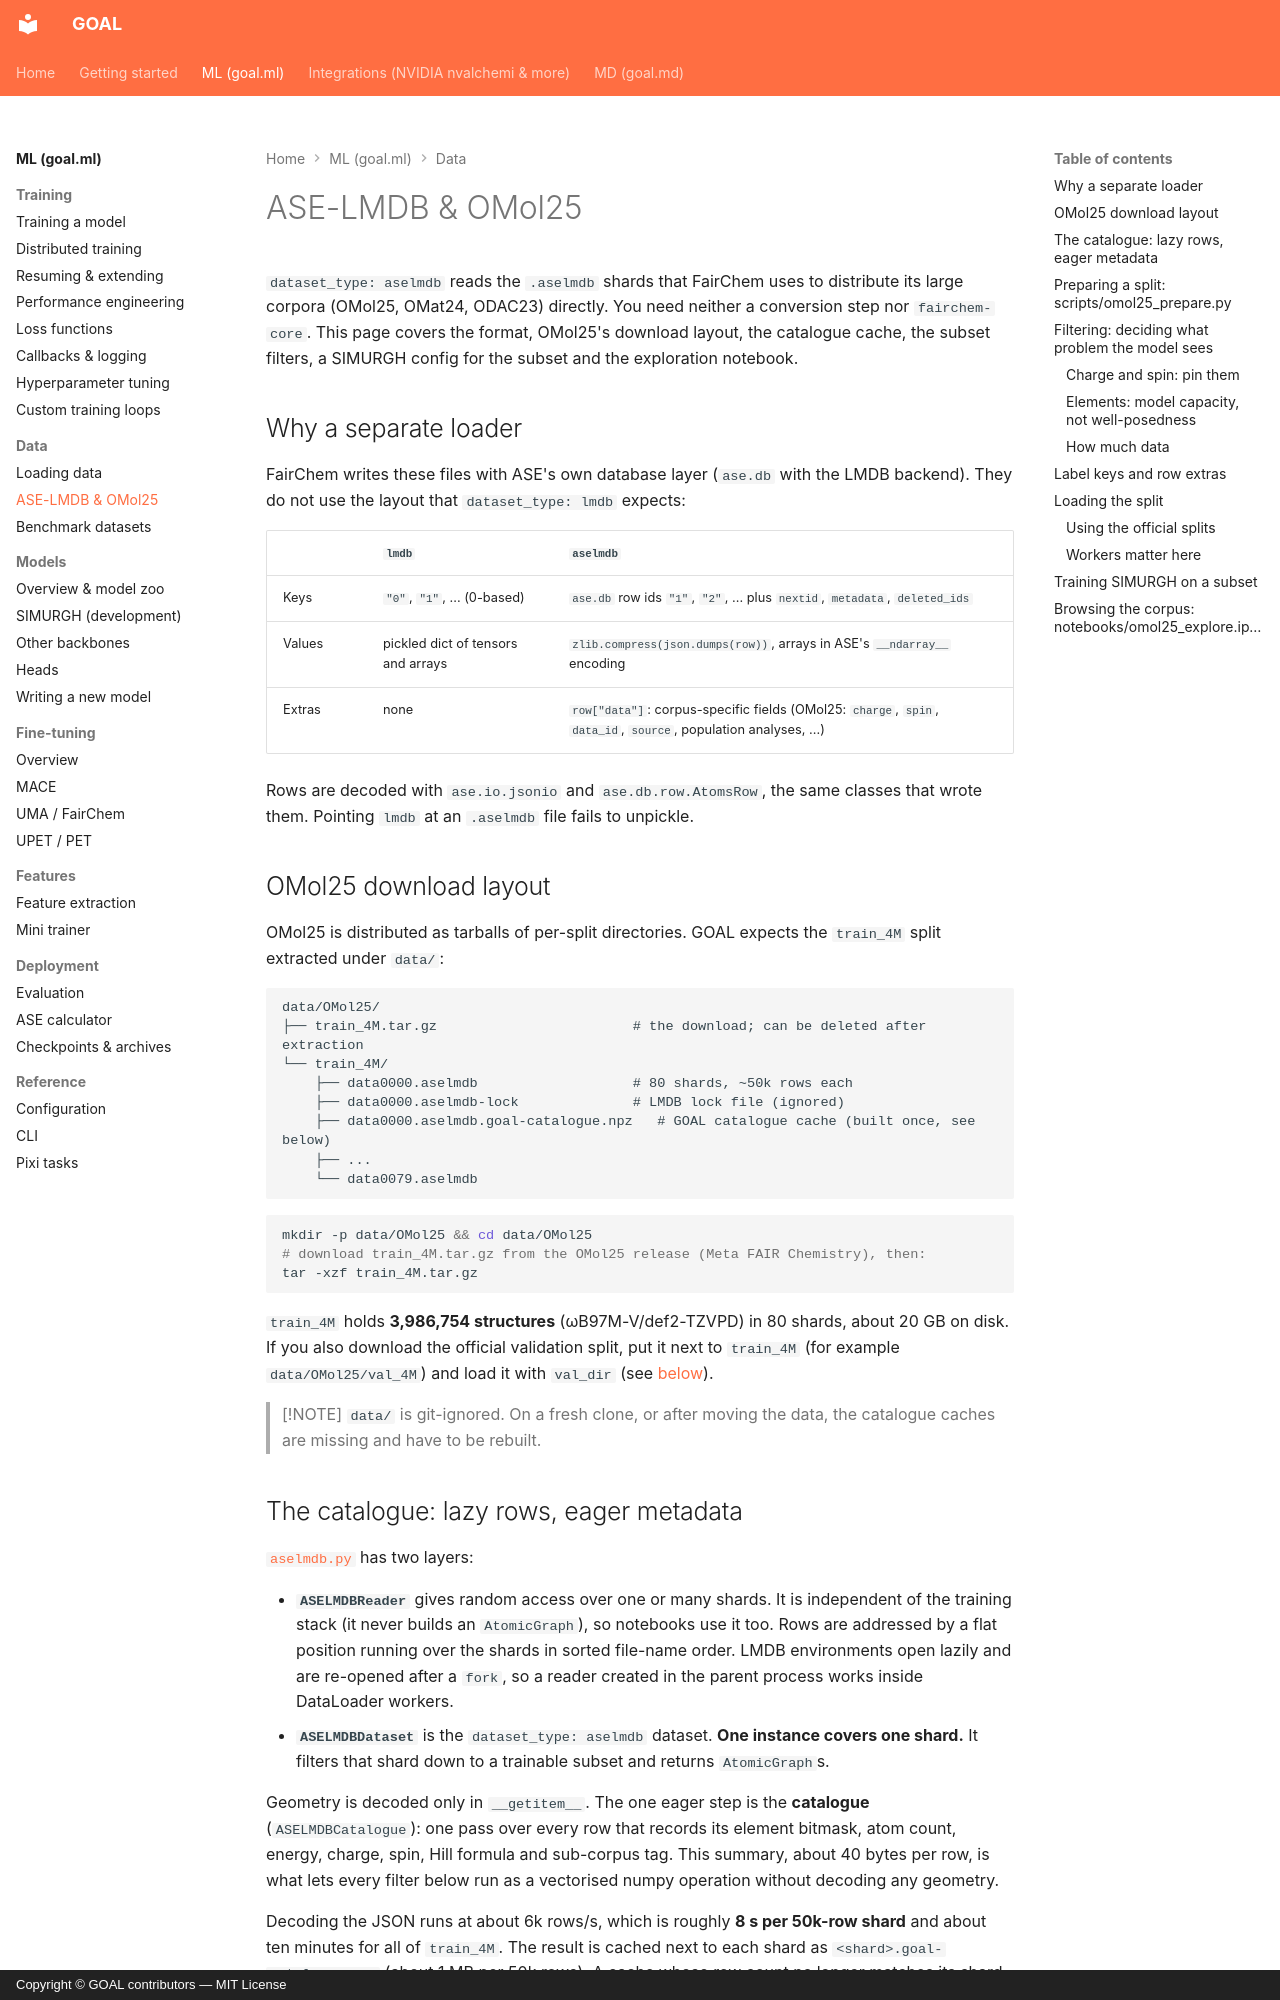

repository: Nourollah/GOAL · page: ml/data/aselmdb-omol25/index.html · generator: mkdocs · copyright: Copyright © GOAL contributors — MIT License

# ASE-LMDB & OMol25

`dataset_type: aselmdb` reads the `.aselmdb` shards that FairChem uses to
distribute its large corpora (OMol25, OMat24, ODAC23) directly. You need
neither a conversion step nor `fairchem-core`. This page covers the format,
OMol25's download layout, the catalogue cache, the subset filters, a
SIMURGH config for the subset and the exploration notebook.

## Why a separate loader

FairChem writes these files with ASE's own database layer (`ase.db` with the
LMDB backend). They do not use the layout that `dataset_type: lmdb` expects:

| | `lmdb` | `aselmdb` |
|---|---|---|
| Keys | `"0"`, `"1"`, ... (0-based) | `ase.db` row ids `"1"`, `"2"`, ... plus `nextid`, `metadata`, `deleted_ids` |
| Values | pickled dict of tensors and arrays | `zlib.compress(json.dumps(row))`, arrays in ASE's `__ndarray__` encoding |
| Extras | none | `row["data"]`: corpus-specific fields (OMol25: `charge`, `spin`, `data_id`, `source`, population analyses, ...) |

Rows are decoded with `ase.io.jsonio` and `ase.db.row.AtomsRow`, the same
classes that wrote them. Pointing `lmdb` at an `.aselmdb` file fails to
unpickle.

## OMol25 download layout

OMol25 is distributed as tarballs of per-split directories. GOAL expects the
`train_4M` split extracted under `data/`:

```text
data/OMol25/
├── train_4M.tar.gz                        # the download; can be deleted after extraction
└── train_4M/
    ├── data0000.aselmdb                   # 80 shards, ~50k rows each
    ├── data0000.aselmdb-lock              # LMDB lock file (ignored)
    ├── data0000.aselmdb.goal-catalogue.npz   # GOAL catalogue cache (built once, see below)
    ├── ...
    └── data0079.aselmdb
```

```bash
mkdir -p data/OMol25 && cd data/OMol25
# download train_4M.tar.gz from the OMol25 release (Meta FAIR Chemistry), then:
tar -xzf train_4M.tar.gz
```

`train_4M` holds **3,986,754 structures** (ωB97M-V/def2-TZVPD) in 80 shards,
about 20 GB on disk. If you also download the official validation split, put
it next to `train_4M` (for example `data/OMol25/val_4M`) and load it with
`val_dir` (see [below](#using-the-official-splits)).

> [!NOTE]
> `data/` is git-ignored. On a fresh clone, or after moving the data, the
> catalogue caches are missing and have to be rebuilt.
